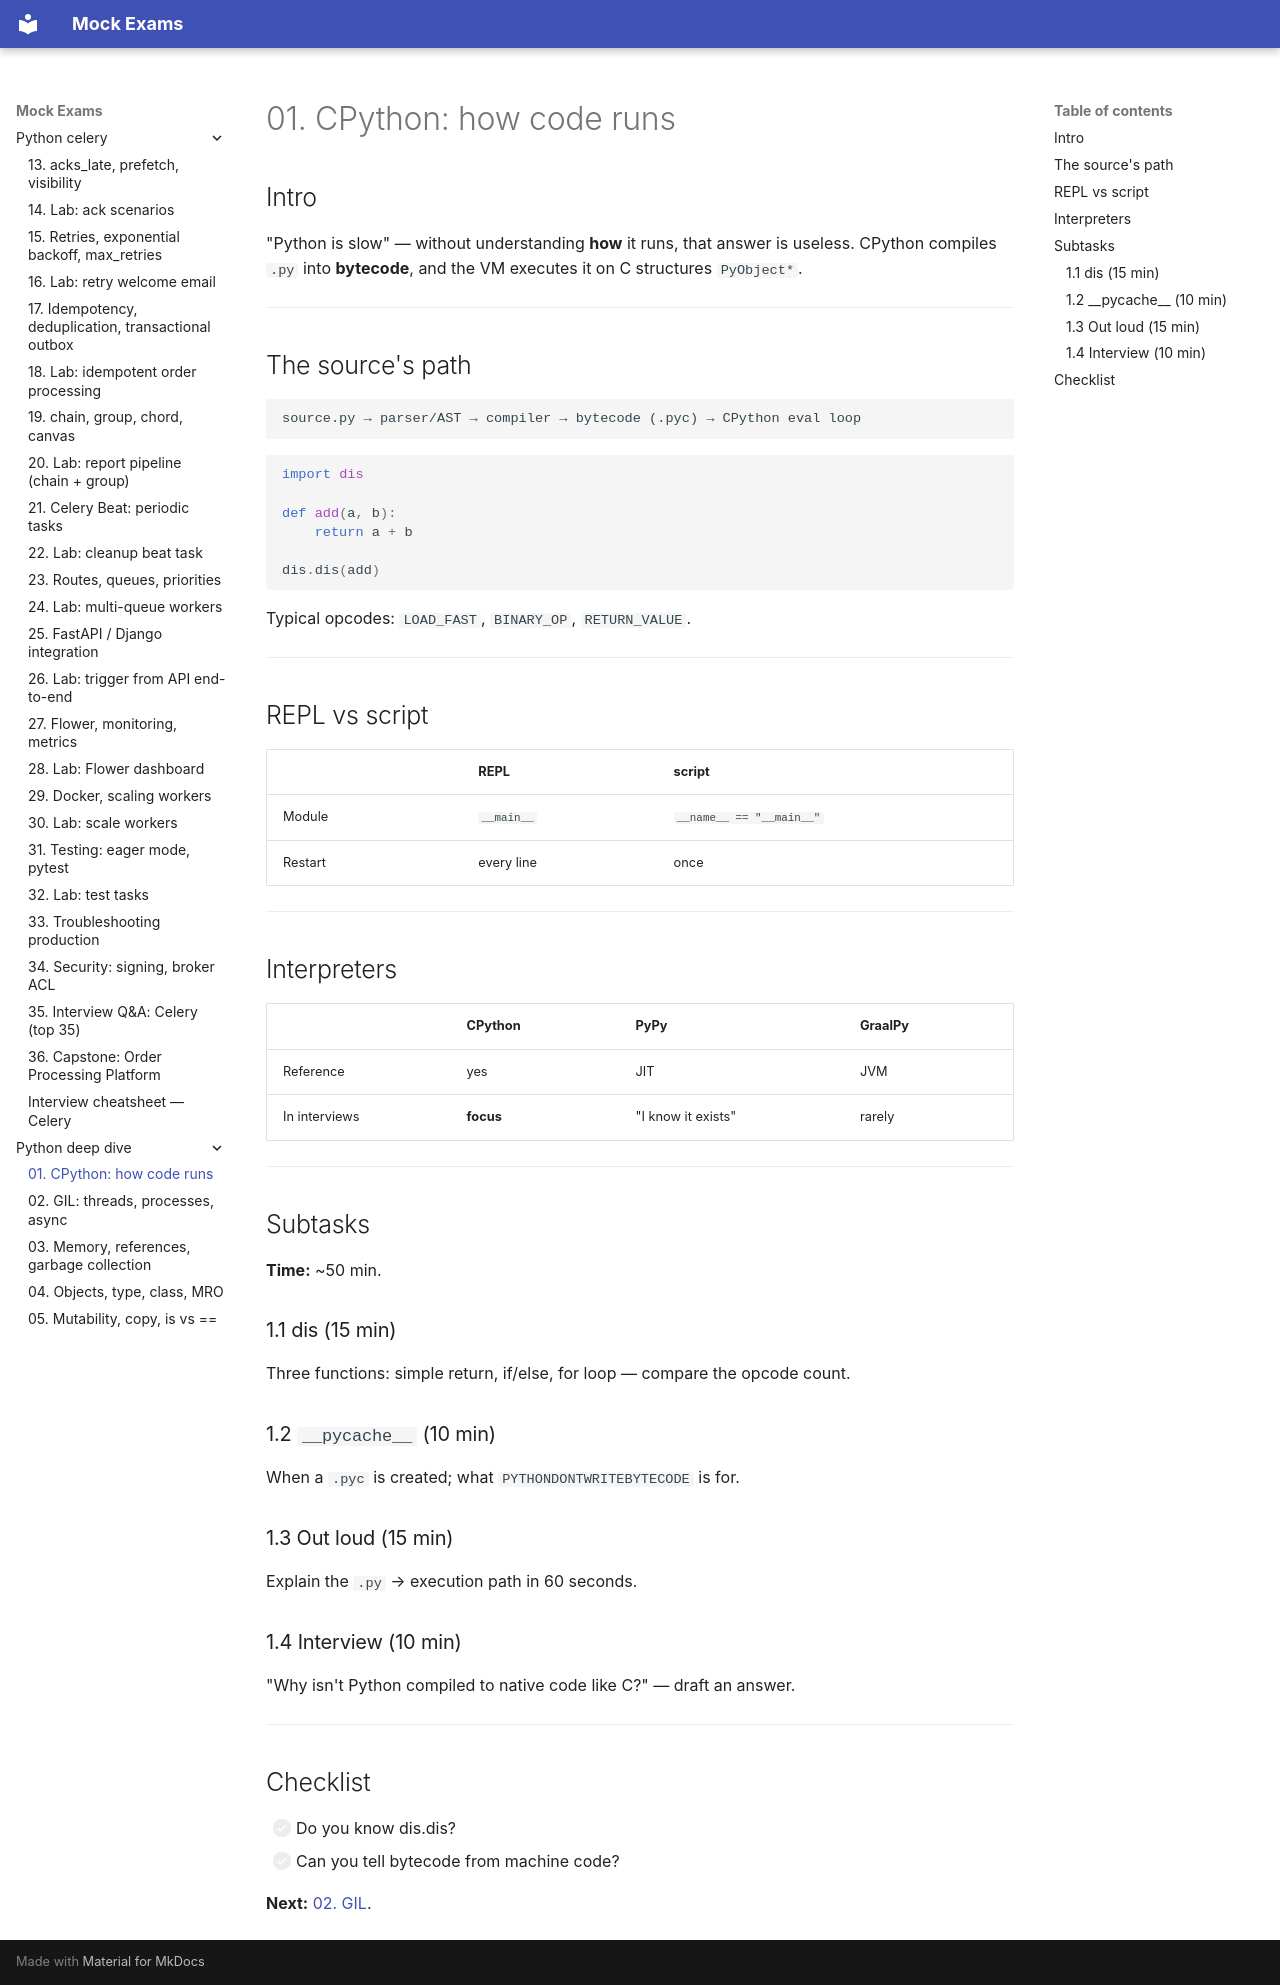

repository: FedorArbuzov/mock-exams · page: python-deep-dive/01-cpython-execution/index.html · generator: mkdocs

# 01. CPython: how code runs

## Intro

"Python is slow" — without understanding **how** it runs, that answer is useless. CPython compiles `.py` into **bytecode**, and the VM executes it on C structures `PyObject*`.

---

## The source's path

```text
source.py → parser/AST → compiler → bytecode (.pyc) → CPython eval loop
```

```python
import dis

def add(a, b):
    return a + b

dis.dis(add)
```

Typical opcodes: `LOAD_FAST`, `BINARY_OP`, `RETURN_VALUE`.

---

## REPL vs script

| | REPL | script |
|--|------|--------|
| Module | `__main__` | `__name__ == "__main__"` |
| Restart | every line | once |

---

## Interpreters

| | CPython | PyPy | GraalPy |
|--|---------|------|---------|
| Reference | yes | JIT | JVM |
| In interviews | **focus** | "I know it exists" | rarely |

---

## Subtasks

**Time:** ~50 min.

### 1.1 dis (15 min)

Three functions: simple return, if/else, for loop — compare the opcode count.

### 1.2 `__pycache__` (10 min)

When a `.pyc` is created; what `PYTHONDONTWRITEBYTECODE` is for.

### 1.3 Out loud (15 min)

Explain the `.py` → execution path in 60 seconds.

### 1.4 Interview (10 min)

"Why isn't Python compiled to native code like C?" — draft an answer.

---

## Checklist

- [ ] Do you know dis.dis?
- [ ] Can you tell bytecode from machine code?

**Next:** [02. GIL](02-gil.md).
